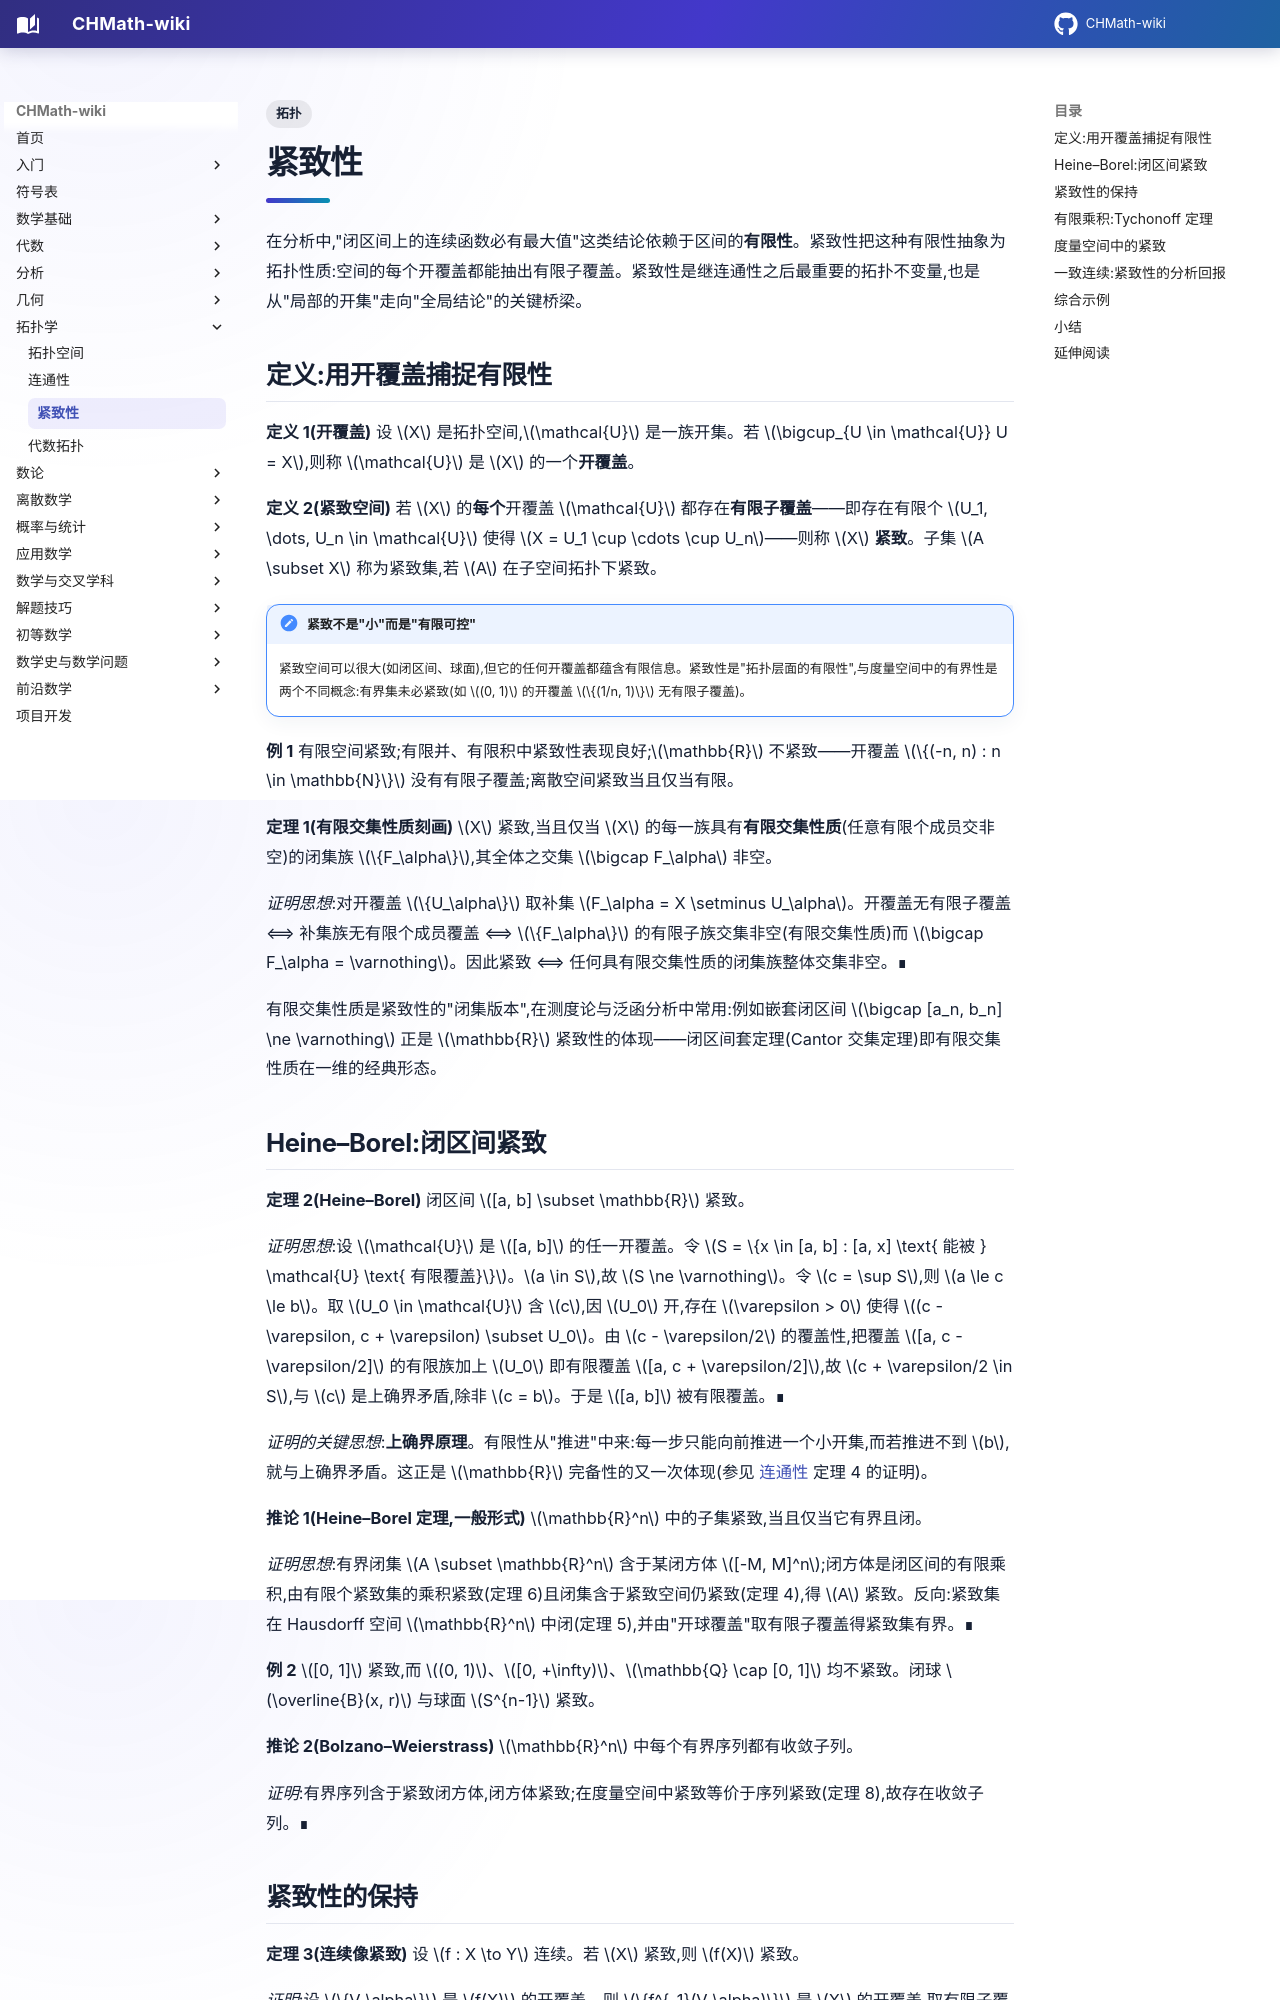

repository: FinParker/CHMath-wiki · page: topology/compactness/index.html · generator: mkdocs

---
title: 紧致性
tags:
  - 拓扑
---

# 紧致性

在分析中,"闭区间上的连续函数必有最大值"这类结论依赖于区间的**有限性**。紧致性把这种有限性抽象为拓扑性质:空间的每个开覆盖都能抽出有限子覆盖。紧致性是继连通性之后最重要的拓扑不变量,也是从"局部的开集"走向"全局结论"的关键桥梁。

## 定义:用开覆盖捕捉有限性

**定义 1(开覆盖)** 设 $X$ 是拓扑空间,$\mathcal{U}$ 是一族开集。若 $\bigcup_{U \in \mathcal{U}} U = X$,则称 $\mathcal{U}$ 是 $X$ 的一个**开覆盖**。

**定义 2(紧致空间)** 若 $X$ 的**每个**开覆盖 $\mathcal{U}$ 都存在**有限子覆盖**——即存在有限个 $U_1, \dots, U_n \in \mathcal{U}$ 使得 $X = U_1 \cup \cdots \cup U_n$——则称 $X$ **紧致**。子集 $A \subset X$ 称为紧致集,若 $A$ 在子空间拓扑下紧致。

!!! note "紧致不是"小"而是"有限可控""

    紧致空间可以很大(如闭区间、球面),但它的任何开覆盖都蕴含有限信息。紧致性是"拓扑层面的有限性",与度量空间中的有界性是两个不同概念:有界集未必紧致(如 $(0, 1)$ 的开覆盖 $\{(1/n, 1)\}$ 无有限子覆盖)。

**例 1** 有限空间紧致;有限并、有限积中紧致性表现良好;$\mathbb{R}$ 不紧致——开覆盖 $\{(-n, n) : n \in \mathbb{N}\}$ 没有有限子覆盖;离散空间紧致当且仅当有限。

**定理 1(有限交集性质刻画)** $X$ 紧致,当且仅当 $X$ 的每一族具有**有限交集性质**(任意有限个成员交非空)的闭集族 $\{F_\alpha\}$,其全体之交集 $\bigcap F_\alpha$ 非空。

*证明思想*:对开覆盖 $\{U_\alpha\}$ 取补集 $F_\alpha = X \setminus U_\alpha$。开覆盖无有限子覆盖 ⟺ 补集族无有限个成员覆盖 ⟺ $\{F_\alpha\}$ 的有限子族交集非空(有限交集性质)而 $\bigcap F_\alpha = \varnothing$。因此紧致 ⟺ 任何具有限交集性质的闭集族整体交集非空。∎

有限交集性质是紧致性的"闭集版本",在测度论与泛函分析中常用:例如嵌套闭区间 $\bigcap [a_n, b_n] \ne \varnothing$ 正是 $\mathbb{R}$ 紧致性的体现——闭区间套定理(Cantor 交集定理)即有限交集性质在一维的经典形态。

## Heine–Borel:闭区间紧致

**定理 2(Heine–Borel)** 闭区间 $[a, b] \subset \mathbb{R}$ 紧致。

*证明思想*:设 $\mathcal{U}$ 是 $[a, b]$ 的任一开覆盖。令 $S = \{x \in [a, b] : [a, x] \text{ 能被 } \mathcal{U} \text{ 有限覆盖}\}$。$a \in S$,故 $S \ne \varnothing$。令 $c = \sup S$,则 $a \le c \le b$。取 $U_0 \in \mathcal{U}$ 含 $c$,因 $U_0$ 开,存在 $\varepsilon > 0$ 使得 $(c - \varepsilon, c + \varepsilon) \subset U_0$。由 $c - \varepsilon/2$ 的覆盖性,把覆盖 $[a, c - \varepsilon/2]$ 的有限族加上 $U_0$ 即有限覆盖 $[a, c + \varepsilon/2]$,故 $c + \varepsilon/2 \in S$,与 $c$ 是上确界矛盾,除非 $c = b$。于是 $[a, b]$ 被有限覆盖。∎

*证明的关键思想*:**上确界原理**。有限性从"推进"中来:每一步只能向前推进一个小开集,而若推进不到 $b$,就与上确界矛盾。这正是 $\mathbb{R}$ 完备性的又一次体现(参见 [连通性](connectedness.md) 定理 4 的证明)。

**推论 1(Heine–Borel 定理,一般形式)** $\mathbb{R}^n$ 中的子集紧致,当且仅当它有界且闭。

*证明思想*:有界闭集 $A \subset \mathbb{R}^n$ 含于某闭方体 $[-M, M]^n$;闭方体是闭区间的有限乘积,由有限个紧致集的乘积紧致(定理 6)且闭集含于紧致空间仍紧致(定理 4),得 $A$ 紧致。反向:紧致集在 Hausdorff 空间 $\mathbb{R}^n$ 中闭(定理 5),并由"开球覆盖"取有限子覆盖得紧致集有界。∎

**例 2** $[0, 1]$ 紧致,而 $(0, 1)$、$[0, +\infty)$、$\mathbb{Q} \cap [0, 1]$ 均不紧致。闭球 $\overline{B}(x, r)$ 与球面 $S^{n-1}$ 紧致。

**推论 2(Bolzano–Weierstrass)** $\mathbb{R}^n$ 中每个有界序列都有收敛子列。

*证明*:有界序列含于紧致闭方体,闭方体紧致;在度量空间中紧致等价于序列紧致(定理 8),故存在收敛子列。∎
